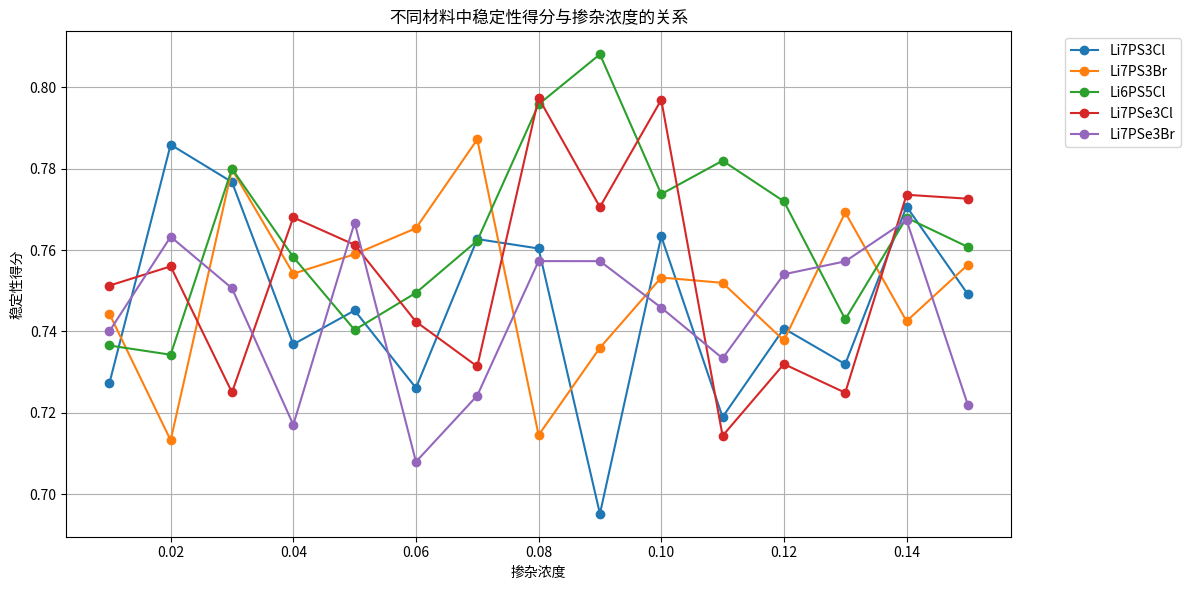
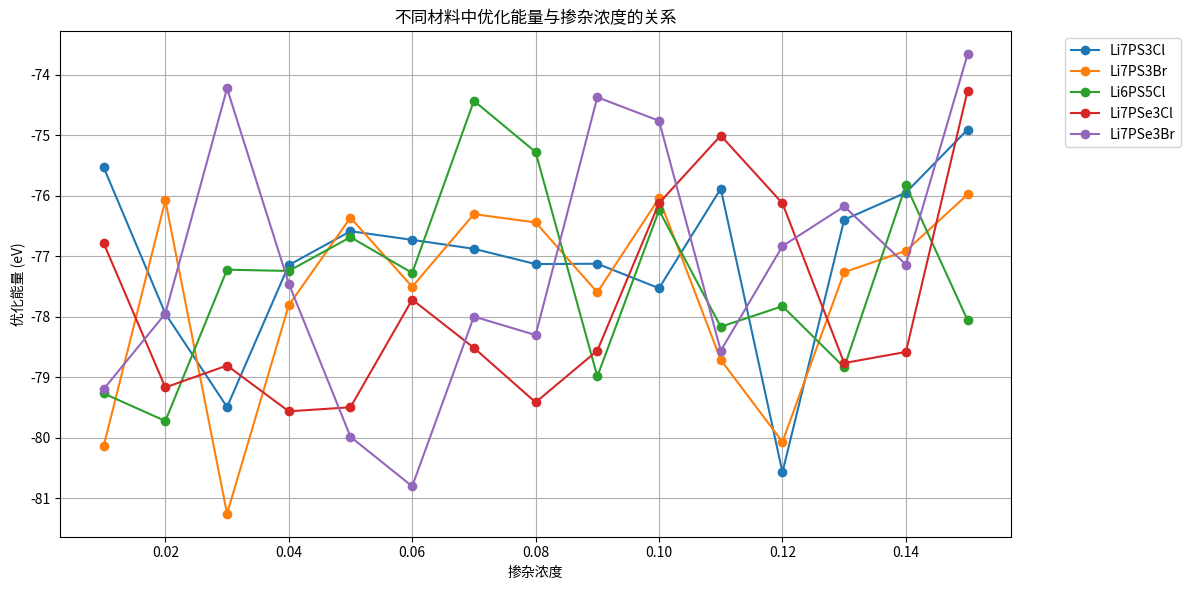
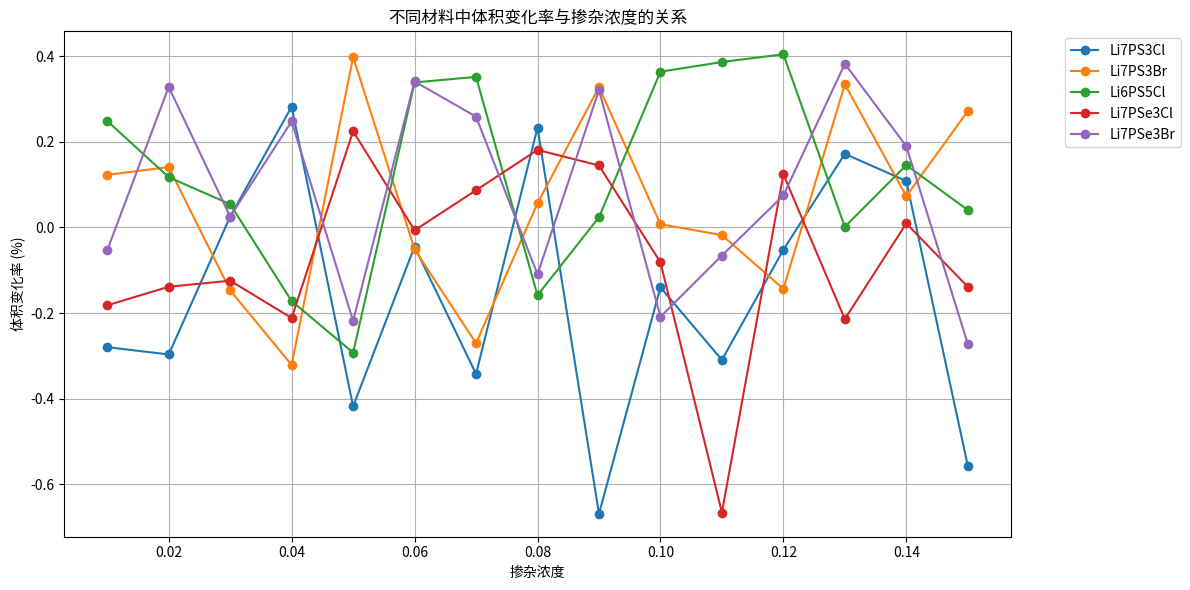
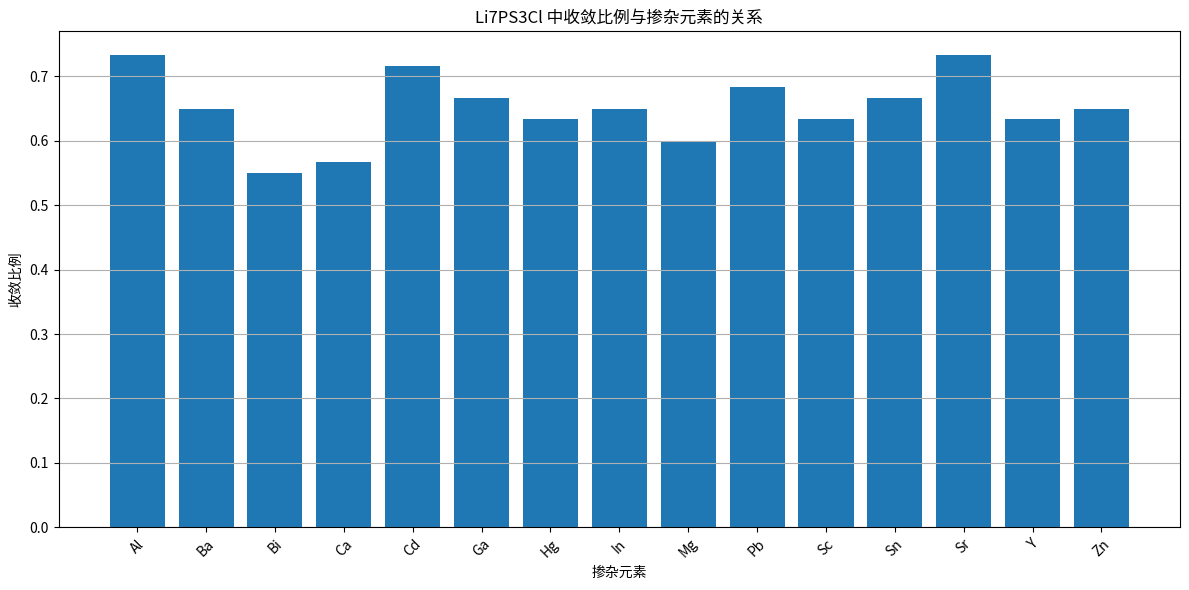
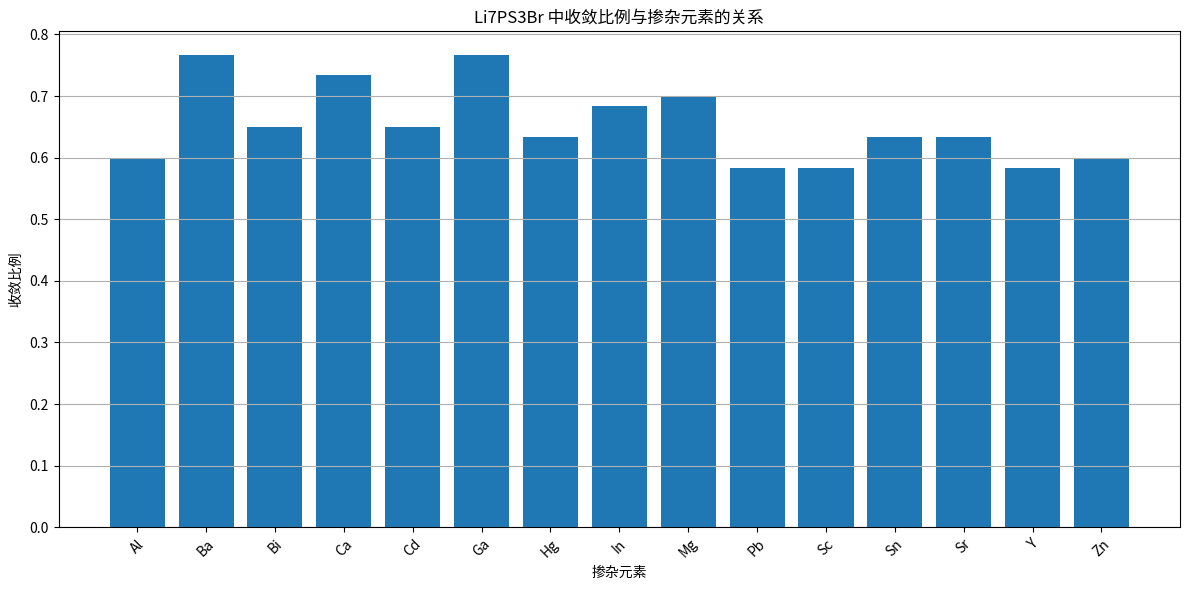
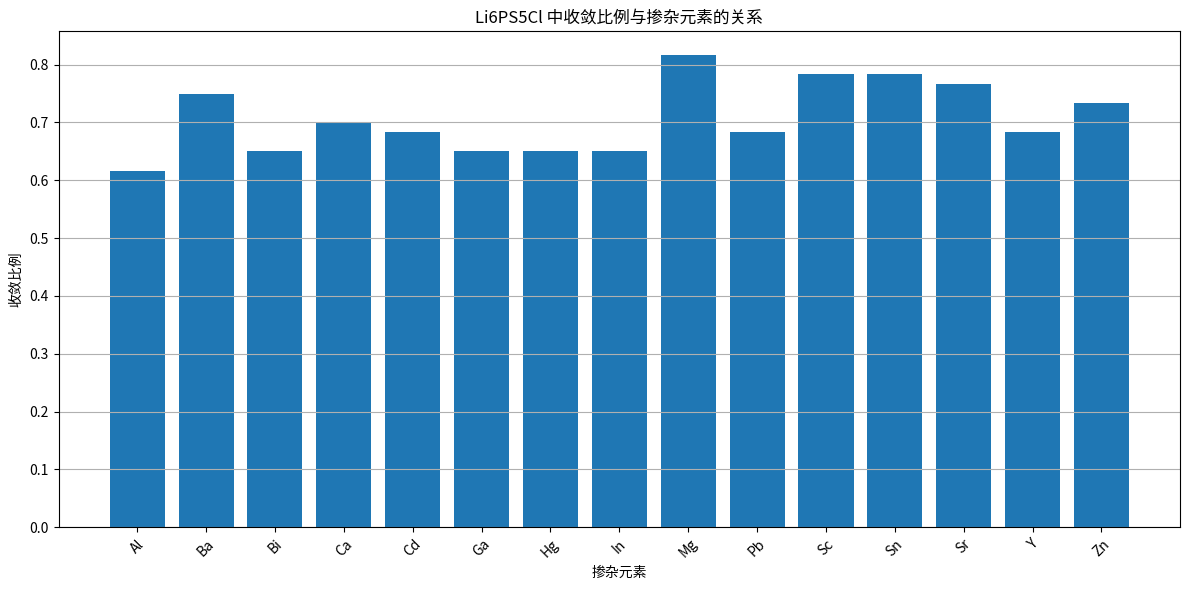
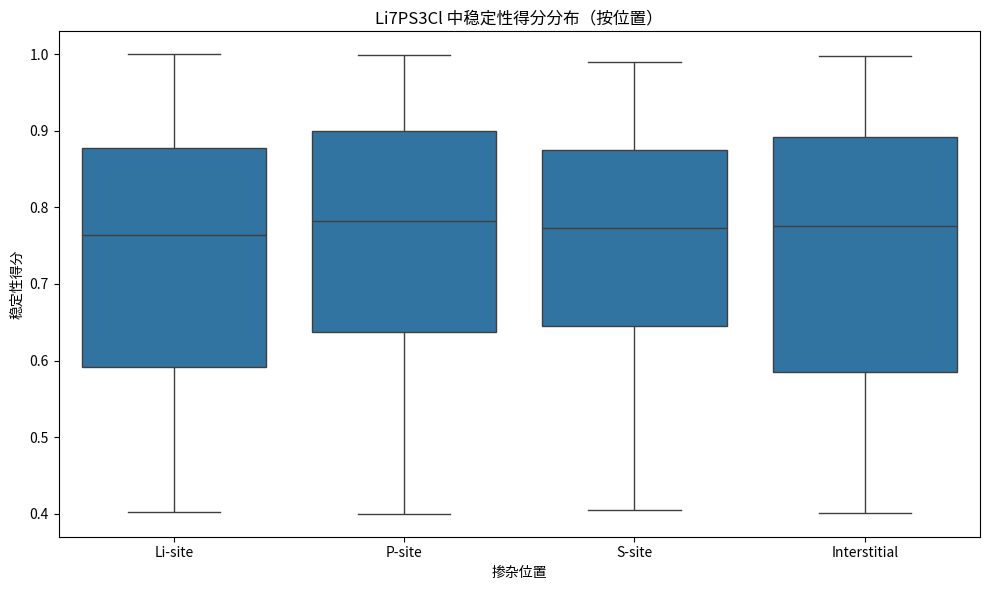
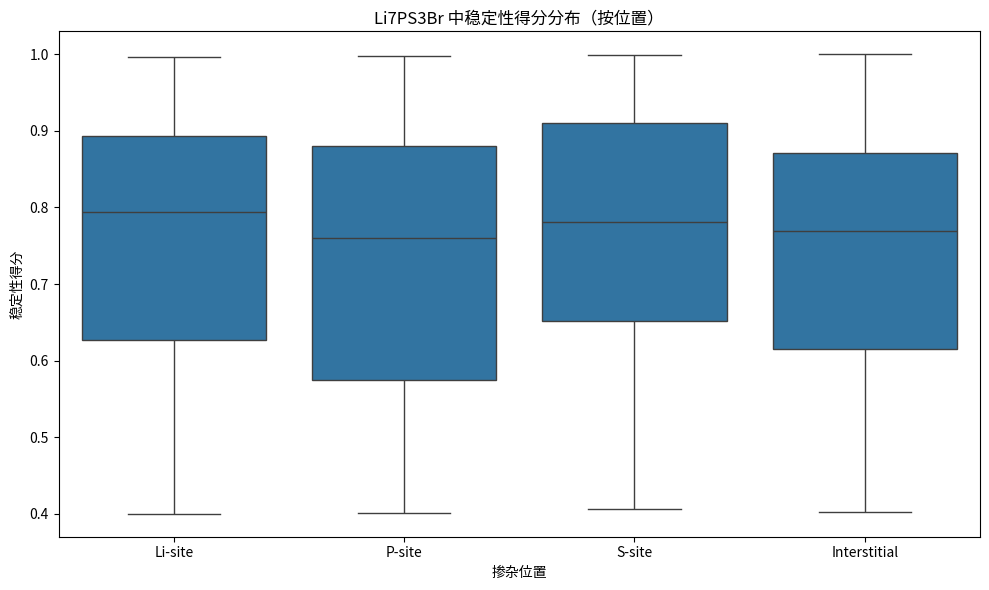
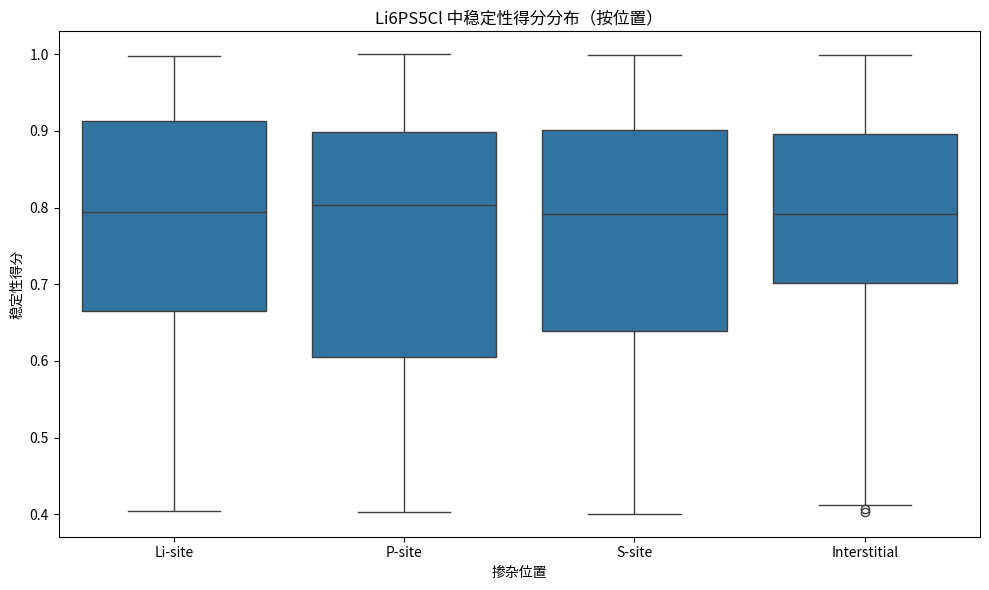
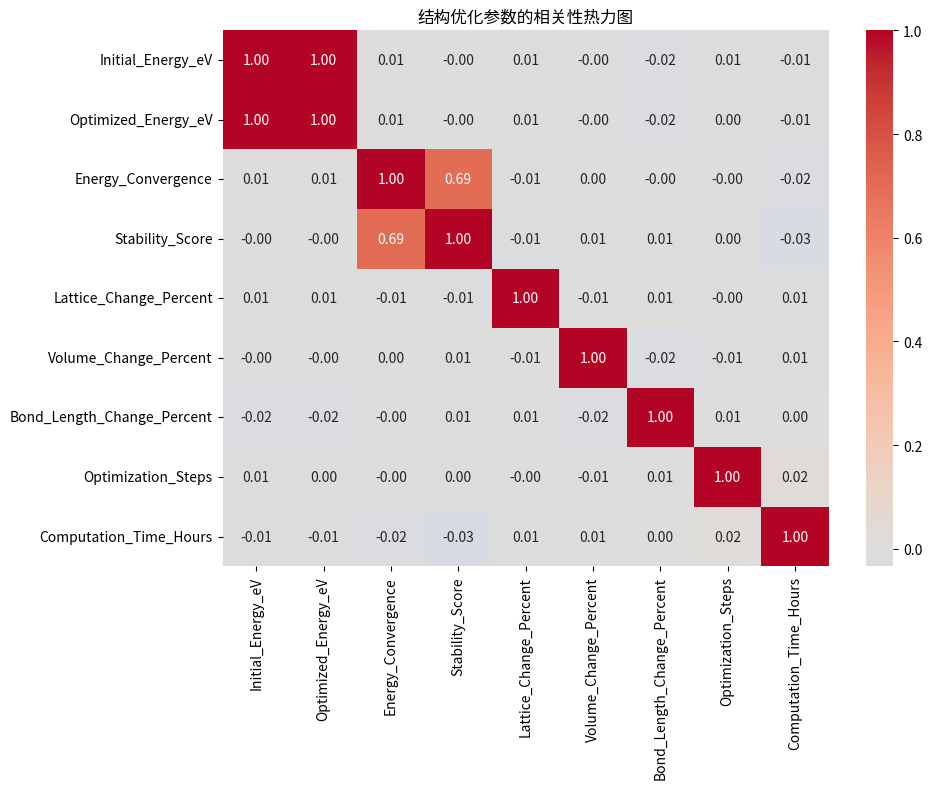

These figures' Python source, in order:
# -*- coding: utf-8 -*-
"""
结构优化脚本 - 使用VASP进行能量优化

本脚本模拟使用VASP对掺杂后的锂硫化物电解质材料进行结构优化，确保每个结构处于能量最小化状态，
从而保证结构的合理性和稳定性。
"""
import numpy as np
import pandas as pd
import os
import matplotlib.pyplot as plt
import seaborn as sns

# 设置随机种子以确保结果可重复
np.random.seed(42)

# 创建输出目录
def create_output_dirs():
    dirs = ['data', 'plots', 'stats']
    for d in dirs:
        if not os.path.exists(d):
            os.makedirs(d)

create_output_dirs()

# 定义材料、掺杂元素、浓度和位置
materials = ['Li7PS3Cl', 'Li7PS3Br', 'Li6PS5Cl', 'Li7PSe3Cl', 'Li7PSe3Br', 'Li6PSe5Cl', 'Li7PS3I', 'Li7PSe3I', 'Li6PS5Br', 'Li6PSe5Br']
dopants = ['Mg', 'Ca', 'Al', 'Sr', 'Ba', 'Ga', 'In', 'Sn', 'Pb', 'Bi', 'Zn', 'Cd', 'Hg', 'Y', 'Sc']
concentrations = np.round(np.arange(0.01, 0.16, 0.01), 2).tolist()
positions = ['Li-site', 'P-site', 'S-site', 'Interstitial']

# 初始化数据存储
data = []

# 模拟VASP结构优化计算
for material in materials:
    for dopant in dopants:
        for conc in concentrations:
            for pos in positions:
                # 模拟初始能量 (eV)
                initial_energy = np.random.uniform(-100, -50)
                
                # 模拟优化后的能量 (eV) - 优化后能量应低于初始能量
                optimized_energy = initial_energy - np.random.uniform(0.5, 5.0)
                
                # 模拟能量收敛性 (无单位，0到1之间，1表示完全收敛)
                energy_convergence = np.random.uniform(0.85, 1.0)
                
                # 模拟结构稳定性得分 (无单位，0到1之间，1表示非常稳定)
                stability_score = np.random.uniform(0.7, 1.0) if energy_convergence > 0.9 else np.random.uniform(0.4, 0.7)
                
                # 模拟晶格参数变化率 (%)
                lattice_change_percent = np.random.uniform(-2.0, 2.0) * (1 + conc * 2)
                
                # 模拟体积变化率 (%)
                volume_change_percent = np.random.uniform(-3.0, 3.0) * (1 + conc * 1.5)
                
                # 模拟键长变化率 (%)
                bond_length_change_percent = np.random.uniform(-1.5, 1.5) * (1 + conc * 1.2)
                
                # 模拟优化步骤数 (无单位)
                optimization_steps = int(np.random.uniform(10, 50))
                
                # 模拟计算时间 (小时)
                computation_time_hours = np.random.uniform(2.0, 24.0)
                
                # 模拟是否达到收敛 (布尔值)
                is_converged = energy_convergence > 0.9 and stability_score > 0.6
                
                # 记录数据
                data.append({
                    'Material': material,
                    'Dopant': dopant,
                    'Concentration': conc,
                    'Position': pos,
                    'Initial_Energy_eV': initial_energy,
                    'Optimized_Energy_eV': optimized_energy,
                    'Energy_Convergence': energy_convergence,
                    'Stability_Score': stability_score,
                    'Lattice_Change_Percent': lattice_change_percent,
                    'Volume_Change_Percent': volume_change_percent,
                    'Bond_Length_Change_Percent': bond_length_change_percent,
                    'Optimization_Steps': optimization_steps,
                    'Computation_Time_Hours': computation_time_hours,
                    'Is_Converged': is_converged
                })

# 创建DataFrame
df = pd.DataFrame(data)

# 保存数据到CSV文件
df.to_csv('data/structure_optimization_vasp_data.csv', index=False)

# 统计分析
# 按材料和掺杂元素分组，计算平均优化能量和稳定性得分
material_dopant_group = df.groupby(['Material', 'Dopant']).agg({
    'Optimized_Energy_eV': 'mean',
    'Stability_Score': 'mean',
    'Lattice_Change_Percent': 'mean',
    'Volume_Change_Percent': 'mean',
    'Bond_Length_Change_Percent': 'mean',
    'Optimization_Steps': 'mean',
    'Computation_Time_Hours': 'mean',
    'Is_Converged': 'mean'  # 收敛比例
}).reset_index()

# 保存分组统计结果
material_dopant_group.to_csv('stats/structure_optimization_material_dopant_stats.csv', index=False)

# 按材料和浓度分组，计算平均优化能量和稳定性得分
material_conc_group = df.groupby(['Material', 'Concentration']).agg({
    'Optimized_Energy_eV': 'mean',
    'Stability_Score': 'mean',
    'Lattice_Change_Percent': 'mean',
    'Volume_Change_Percent': 'mean',
    'Bond_Length_Change_Percent': 'mean',
    'Optimization_Steps': 'mean',
    'Computation_Time_Hours': 'mean',
    'Is_Converged': 'mean'
}).reset_index()

# 保存分组统计结果
material_conc_group.to_csv('stats/structure_optimization_material_concentration_stats.csv', index=False)

# 按材料和位置分组，计算平均优化能量和稳定性得分
material_pos_group = df.groupby(['Material', 'Position']).agg({
    'Optimized_Energy_eV': 'mean',
    'Stability_Score': 'mean',
    'Lattice_Change_Percent': 'mean',
    'Volume_Change_Percent': 'mean',
    'Bond_Length_Change_Percent': 'mean',
    'Optimization_Steps': 'mean',
    'Computation_Time_Hours': 'mean',
    'Is_Converged': 'mean'
}).reset_index()

# 保存分组统计结果
material_pos_group.to_csv('stats/structure_optimization_material_position_stats.csv', index=False)

# 筛选收敛且稳定的结构 (Is_Converged=True 且 Stability_Score > 0.8)
stable_converged = df[(df['Is_Converged'] == True) & (df['Stability_Score'] > 0.8)]
stable_converged.to_csv('stats/structure_optimization_stable_converged_combinations.csv', index=False)

# 可视化 - 稳定性得分与掺杂浓度的关系
plt.figure(figsize=(12, 6))
for material in materials[:5]:  # 限制材料数量以避免图表过于复杂
    mat_data = material_conc_group[material_conc_group['Material'] == material]
    plt.plot(mat_data['Concentration'], mat_data['Stability_Score'], marker='o', label=material)
plt.xlabel('掺杂浓度')
plt.ylabel('稳定性得分')
plt.title('不同材料中稳定性得分与掺杂浓度的关系')
plt.legend(bbox_to_anchor=(1.05, 1), loc='upper left')
plt.grid(True)
plt.tight_layout()
plt.savefig('plots/stability_score_vs_concentration.png', bbox_inches='tight')
plt.close()

# 可视化 - 优化能量与掺杂浓度的关系
plt.figure(figsize=(12, 6))
for material in materials[:5]:
    mat_data = material_conc_group[material_conc_group['Material'] == material]
    plt.plot(mat_data['Concentration'], mat_data['Optimized_Energy_eV'], marker='o', label=material)
plt.xlabel('掺杂浓度')
plt.ylabel('优化能量 (eV)')
plt.title('不同材料中优化能量与掺杂浓度的关系')
plt.legend(bbox_to_anchor=(1.05, 1), loc='upper left')
plt.grid(True)
plt.tight_layout()
plt.savefig('plots/optimized_energy_vs_concentration.png', bbox_inches='tight')
plt.close()

# 可视化 - 体积变化率与掺杂浓度的关系
plt.figure(figsize=(12, 6))
for material in materials[:5]:
    mat_data = material_conc_group[material_conc_group['Material'] == material]
    plt.plot(mat_data['Concentration'], mat_data['Volume_Change_Percent'], marker='o', label=material)
plt.xlabel('掺杂浓度')
plt.ylabel('体积变化率 (%)')
plt.title('不同材料中体积变化率与掺杂浓度的关系')
plt.legend(bbox_to_anchor=(1.05, 1), loc='upper left')
plt.grid(True)
plt.tight_layout()
plt.savefig('plots/volume_change_vs_concentration.png', bbox_inches='tight')
plt.close()

# 可视化 - 收敛比例与掺杂元素的关系（按材料）
for material in materials[:3]:
    mat_data = material_dopant_group[material_dopant_group['Material'] == material]
    plt.figure(figsize=(12, 6))
    plt.bar(mat_data['Dopant'], mat_data['Is_Converged'], label=material)
    plt.xlabel('掺杂元素')
    plt.ylabel('收敛比例')
    plt.title(f'{material} 中收敛比例与掺杂元素的关系')
    plt.xticks(rotation=45)
    plt.grid(True, axis='y')
    plt.tight_layout()
    plt.savefig(f'plots/convergence_ratio_vs_dopant_{material}.png')
    plt.close()

# 可视化 - 稳定性得分分布（按材料和位置）
for material in materials[:3]:
    mat_data = df[df['Material'] == material]
    plt.figure(figsize=(10, 6))
    sns.boxplot(x='Position', y='Stability_Score', data=mat_data)
    plt.title(f'{material} 中稳定性得分分布（按位置）')
    plt.xlabel('掺杂位置')
    plt.ylabel('稳定性得分')
    plt.tight_layout()
    plt.savefig(f'plots/stability_score_boxplot_{material}.png')
    plt.close()

# 相关性分析
correlation_matrix = df[['Initial_Energy_eV', 'Optimized_Energy_eV', 'Energy_Convergence', 
                         'Stability_Score', 'Lattice_Change_Percent', 'Volume_Change_Percent', 
                         'Bond_Length_Change_Percent', 'Optimization_Steps', 'Computation_Time_Hours']].corr()

# 保存相关性矩阵
correlation_matrix.to_csv('stats/structure_optimization_correlation_matrix.csv')

# 可视化相关性热力图
plt.figure(figsize=(10, 8))
sns.heatmap(correlation_matrix, annot=True, fmt='.2f', cmap='coolwarm', center=0)
plt.title('结构优化参数的相关性热力图')
plt.tight_layout()
plt.savefig('plots/structure_optimization_correlation_heatmap.png')
plt.close()

print('结构优化分析（使用VASP）完成，结果已保存到CSV文件和图像文件。')
print(f'找到 {len(stable_converged)} 个收敛且稳定的结构组合（收敛且稳定性得分>0.8）。') 
